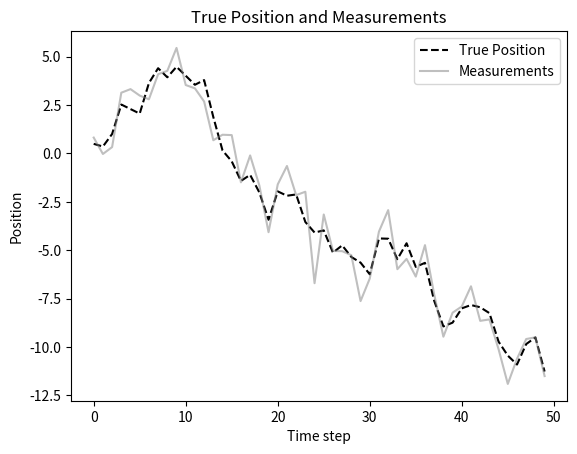
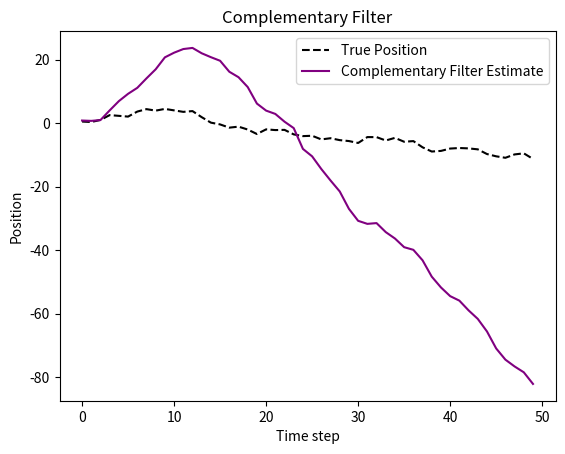
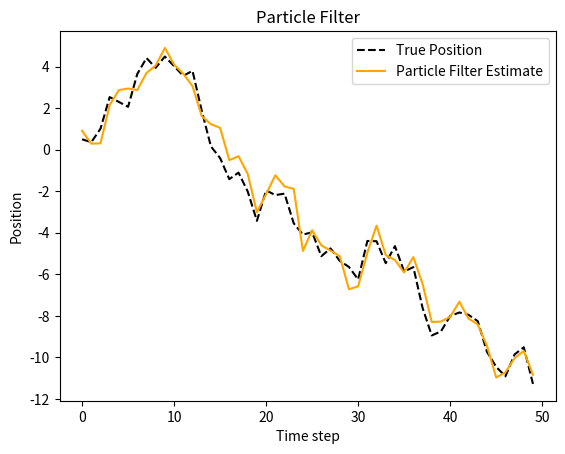
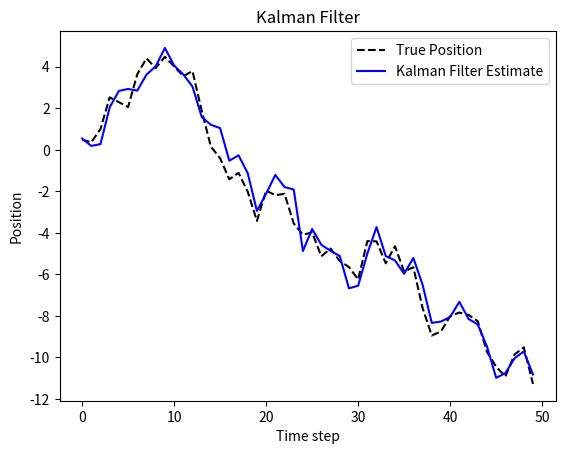
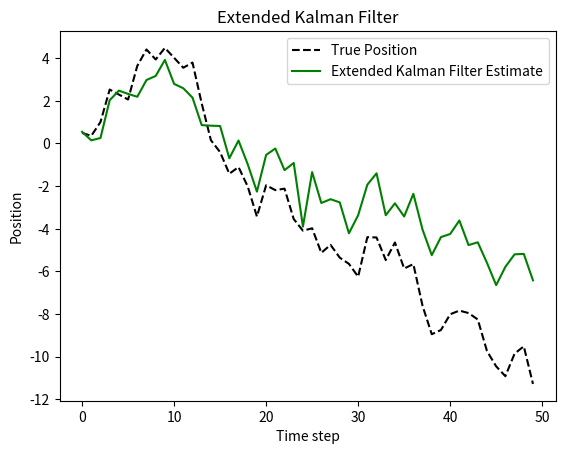
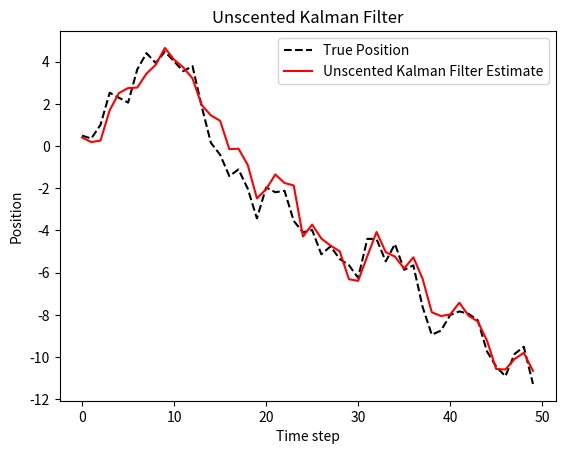
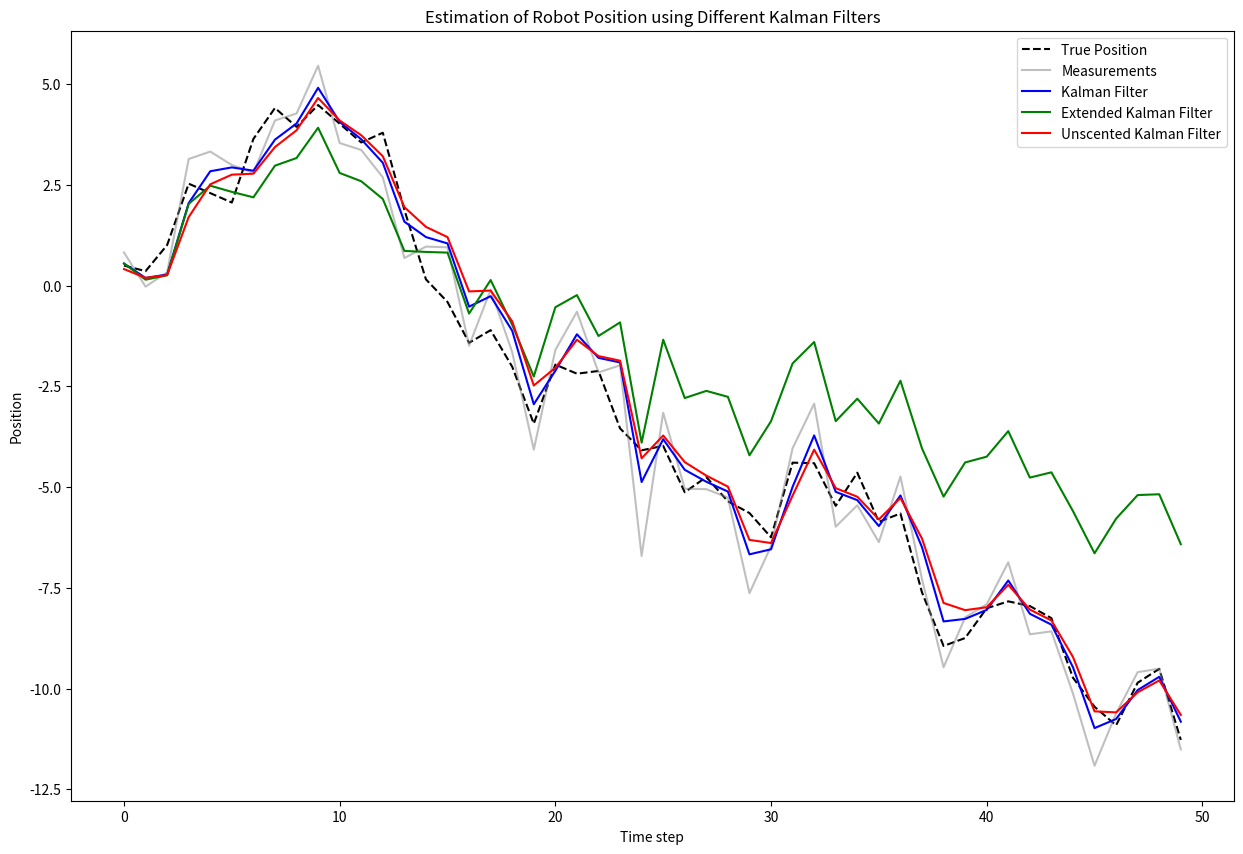

These charts were generated, in order, by the following Python code:
import numpy as np
import matplotlib.pyplot as plt

# Параметри симуляції
np.random.seed(42)
num_steps = 50
true_position = np.cumsum(np.random.randn(num_steps))  # Істинне положення
measurement_noise = np.random.normal(0, 1, num_steps)  # Шум вимірювань
measurements = true_position + measurement_noise

# Параметри фільтрів
process_variance = 1  # Дисперсія процесу
measurement_variance = 1  # Дисперсія вимірювань


# Комплементарний фільтр
def complementary_filter(measurements, alpha=0.9):
    estimates = []
    estimate = 0
    for measurement in measurements:
        estimate = alpha * (estimate + measurement) + (1 - alpha) * measurement
        estimates.append(estimate)
    return np.array(estimates)


# Частинковий фільтр
def particle_filter(measurements, num_particles=1000):
    particles = np.random.normal(0, 10, num_particles)  # Ініціалізація частинок
    estimates = []
    for measurement in measurements:
        # Розсіювання та оновлення частинок
        particles += np.random.normal(0, process_variance, num_particles)
        weights = np.exp(-0.5 * ((particles - measurement) ** 2) / measurement_variance)
        weights /= np.sum(weights)  # Нормалізація вагів
        estimate = np.sum(particles * weights)  # Оцінка
        estimates.append(estimate)

        # Ресемплінг частинок
        indices = np.random.choice(num_particles, num_particles, p=weights)
        particles = particles[indices]
    return np.array(estimates)


# 1. Стандартний фільтр Калмана
def kalman_filter(measurements, process_variance, measurement_variance):
    n = len(measurements)
    estimates = np.zeros(n)
    error_covariances = np.zeros(n)

    # Ініціалізація
    estimate = 0.0
    error_covariance = 1.0

    for i in range(n):
        # Прогнозування
        estimate = estimate
        error_covariance = error_covariance + process_variance

        # Оновлення
        kalman_gain = error_covariance / (error_covariance + measurement_variance)
        estimate = estimate + kalman_gain * (measurements[i] - estimate)
        error_covariance = (1 - kalman_gain) * error_covariance

        estimates[i] = estimate
        error_covariances[i] = error_covariance

    return estimates, error_covariances


# 2. Розширений фільтр Калмана (EKF)
def extended_kalman_filter(measurements, process_variance, measurement_variance):
    n = len(measurements)
    estimates = np.zeros(n)
    error_covariances = np.zeros(n)

    estimate = 0.0
    error_covariance = 1.0

    for i in range(n):
        # Прогнозування (додамо умовну нелінійність, наприклад, логарифм)
        estimate = np.log(np.abs(estimate) + 1)  # Нелінійна частина
        error_covariance = error_covariance + process_variance

        # Оновлення
        kalman_gain = error_covariance / (error_covariance + measurement_variance)
        estimate = estimate + kalman_gain * (measurements[i] - estimate)
        error_covariance = (1 - kalman_gain) * error_covariance

        estimates[i] = estimate
        error_covariances[i] = error_covariance

    return estimates, error_covariances


# 3. Беззапаховий фільтр Калмана (UKF)
def unscented_kalman_filter(measurements, process_variance, measurement_variance):
    n = len(measurements)
    estimates = np.zeros(n)
    error_covariances = np.zeros(n)

    estimate = 0.0
    error_covariance = 1.0

    alpha = 1e-3
    beta = 2
    kappa = 0

    for i in range(n):
        # Генерація сигма-точок
        sigma_points = [estimate]
        sigma_points.append(estimate + np.sqrt((error_covariance + process_variance) * (alpha ** 2 * (n + kappa))))
        sigma_points.append(estimate - np.sqrt((error_covariance + process_variance) * (alpha ** 2 * (n + kappa))))

        # Прогнозування
        predict_estimate = np.mean(sigma_points)
        predict_error_covariance = np.var(sigma_points) + process_variance

        # Оновлення
        kalman_gain = predict_error_covariance / (predict_error_covariance + measurement_variance)
        estimate = predict_estimate + kalman_gain * (measurements[i] - predict_estimate)
        error_covariance = (1 - kalman_gain) * predict_error_covariance

        estimates[i] = estimate
        error_covariances[i] = error_covariance

    return estimates, error_covariances


# Обчислення оцінок для всіх фільтрів
kalman_estimates, _ = kalman_filter(measurements, process_variance, measurement_variance)
ekf_estimates, _ = extended_kalman_filter(measurements, process_variance, measurement_variance)
ukf_estimates, _ = unscented_kalman_filter(measurements, process_variance, measurement_variance)
comp_estimates = complementary_filter(measurements)
pf_estimates = particle_filter(measurements)


# Оцінка точності всіх фільтрів з відсотковим представленням
def calculate_metrics(true_position, estimates):
    mae = np.mean(np.abs(true_position - estimates))
    rmse = np.sqrt(np.mean((true_position - estimates) ** 2))
    relative_mae_percent = (mae / np.mean(np.abs(true_position))) * 100
    return mae, rmse, relative_mae_percent


comp_mae, comp_rmse, comp_relative_mae_percent = calculate_metrics(true_position, comp_estimates)
pf_mae, pf_rmse, pf_relative_mae_percent = calculate_metrics(true_position, pf_estimates)

kalman_mae, kalman_rmse, kalman_relative_mae_percent = calculate_metrics(true_position, kalman_estimates)
ekf_mae, ekf_rmse, ekf_relative_mae_percent = calculate_metrics(true_position, ekf_estimates)
ukf_mae, ukf_rmse, ukf_relative_mae_percent = calculate_metrics(true_position, ukf_estimates)

# Вивід результатів у консоль
print("Порівняння продуктивності фільтрів:")
print("Комплементарний фільтр:")
print(f"  Середня абсолютна помилка (MAE): {comp_mae:.3f}")
print(f"  Середньоквадратична помилка (RMSE): {comp_rmse:.3f}")
print(f"  Відносна похибка у відсотковому значенні: {comp_relative_mae_percent:.2f}%")
print("Частинковий фільтр:")
print(f"  Середня абсолютна помилка (MAE): {pf_mae:.3f}")
print(f"  Середньоквадратична помилка (RMSE): {pf_rmse:.3f}")
print(f"  Відносна похибка у відсотковому значенні: {pf_relative_mae_percent:.2f}%")
print("Стандартний фільтр Калмана:")
print(f"  Середня абсолютна помилка (MAE): {kalman_mae:.3f}")
print(f"  Середньоквадратична помилка (RMSE): {kalman_rmse:.3f}")
print(f"  Відносна похибка у відсотковому значенні: {kalman_relative_mae_percent:.2f}%")
print("Розширений фільтр Калмана:")
print(f"  Середня абсолютна помилка (MAE): {ekf_mae:.3f}")
print(f"  Середньоквадратична помилка (RMSE): {ekf_rmse:.3f}")
print(f"  Відносна похибка у відсотковому значенні: {ekf_relative_mae_percent:.2f}%")
print("Беззапаховий фільтр Калмана:")
print(f"  Середня абсолютна помилка (MAE): {ukf_mae:.3f}")
print(f"  Середньоквадратична помилка (RMSE): {ukf_rmse:.3f}")
print(f"  Відносна похибка у відсотковому значенні: {ukf_relative_mae_percent:.2f}%")

# Графік істинного положення та вимірювань
plt.figure()
plt.plot(true_position, label='True Position', linestyle='--', color='black')
plt.plot(measurements, label='Measurements', color='gray', alpha=0.5)
plt.title("True Position and Measurements")
plt.xlabel("Time step")
plt.ylabel("Position")
plt.legend()
plt.show()

# Графік для Комплементарного фільтру
plt.figure()
plt.plot(true_position, label='True Position', linestyle='--', color='black')
plt.plot(comp_estimates, label='Complementary Filter Estimate', color='purple')
plt.title("Complementary Filter")
plt.xlabel("Time step")
plt.ylabel("Position")
plt.legend()
plt.show()

# Графік для Частинкового фільтру
plt.figure()
plt.plot(true_position, label='True Position', linestyle='--', color='black')
plt.plot(pf_estimates, label='Particle Filter Estimate', color='orange')
plt.title("Particle Filter")
plt.xlabel("Time step")
plt.ylabel("Position")
plt.legend()
plt.show()

# Графік для Стандартного фільтру Калмана
plt.figure()
plt.plot(true_position, label='True Position', linestyle='--', color='black')
plt.plot(kalman_estimates, label='Kalman Filter Estimate', color='blue')
plt.title("Kalman Filter")
plt.xlabel("Time step")
plt.ylabel("Position")
plt.legend()
plt.show()

# Графік для Розширеного фільтру Калмана
plt.figure()
plt.plot(true_position, label='True Position', linestyle='--', color='black')
plt.plot(ekf_estimates, label='Extended Kalman Filter Estimate', color='green')
plt.title("Extended Kalman Filter")
plt.xlabel("Time step")
plt.ylabel("Position")
plt.legend()
plt.show()

# Графік для Беззапахового фільтру Калмана
plt.figure()
plt.plot(true_position, label='True Position', linestyle='--', color='black')
plt.plot(ukf_estimates, label='Unscented Kalman Filter Estimate', color='red')
plt.title("Unscented Kalman Filter")
plt.xlabel("Time step")
plt.ylabel("Position")
plt.legend()
plt.show()

# Візуалізація результатів
plt.figure(figsize=(15, 10))
plt.plot(true_position, label='True Position', linestyle='--', color='black')
plt.plot(measurements, label='Measurements', color='gray', alpha=0.5)
plt.plot(kalman_estimates, label='Kalman Filter', color='blue')
plt.plot(ekf_estimates, label='Extended Kalman Filter', color='green')
plt.plot(ukf_estimates, label='Unscented Kalman Filter', color='red')
plt.xlabel('Time step')
plt.ylabel('Position')
plt.legend()
plt.title('Estimation of Robot Position using Different Kalman Filters')
plt.show()
